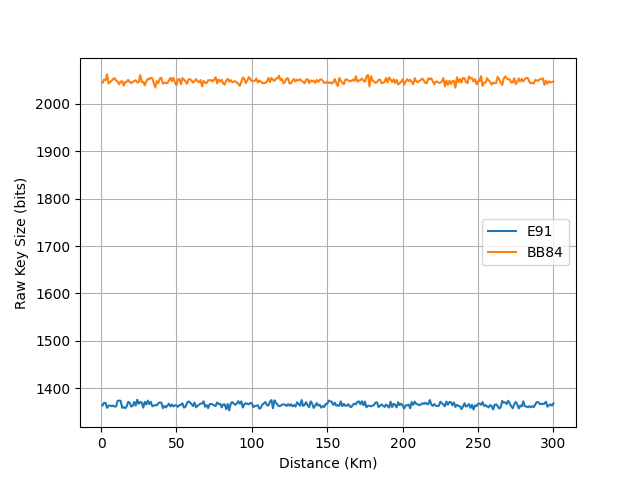

Source data for this figure (header and first rows):
distance, BB84, E91
1, 2044, 1364
2, 2051, 1369
3, 2049, 1369
4, 2062, 1359
5, 2043, 1363
6, 2046, 1364
7, 2049, 1362
8, 2052, 1364
9, 2054, 1361
10, 2049, 1362
11, 2047, 1373
12, 2041, 1374
13, 2047, 1374
14, 2048, 1359
15, 2038, 1360
16, 2046, 1358
17, 2046, 1362
18, 2051, 1371
19, 2046, 1369
20, 2044, 1362
21, 2046, 1363
22, 2048, 1371
23, 2049, 1364
24, 2045, 1376
25, 2046, 1367
26, 2061, 1371
27, 2046, 1370
28, 2046, 1359
29, 2039, 1371
30, 2047, 1366
31, 2053, 1374
32, 2051, 1367
33, 2055, 1371
34, 2054, 1362
35, 2043, 1363
36, 2034, 1365
37, 2048, 1364
38, 2044, 1369
39, 2053, 1370
40, 2055, 1370
41, 2043, 1358
42, 2044, 1363
43, 2044, 1360
44, 2043, 1363
45, 2049, 1367
46, 2055, 1362
47, 2048, 1366
48, 2055, 1362
49, 2045, 1364
50, 2039, 1364
51, 2051, 1361
52, 2052, 1364
53, 2041, 1365
54, 2054, 1368
55, 2051, 1359
56, 2047, 1361
57, 2042, 1369
58, 2052, 1372
59, 2052, 1370
60, 2049, 1367
... 240 more rows
